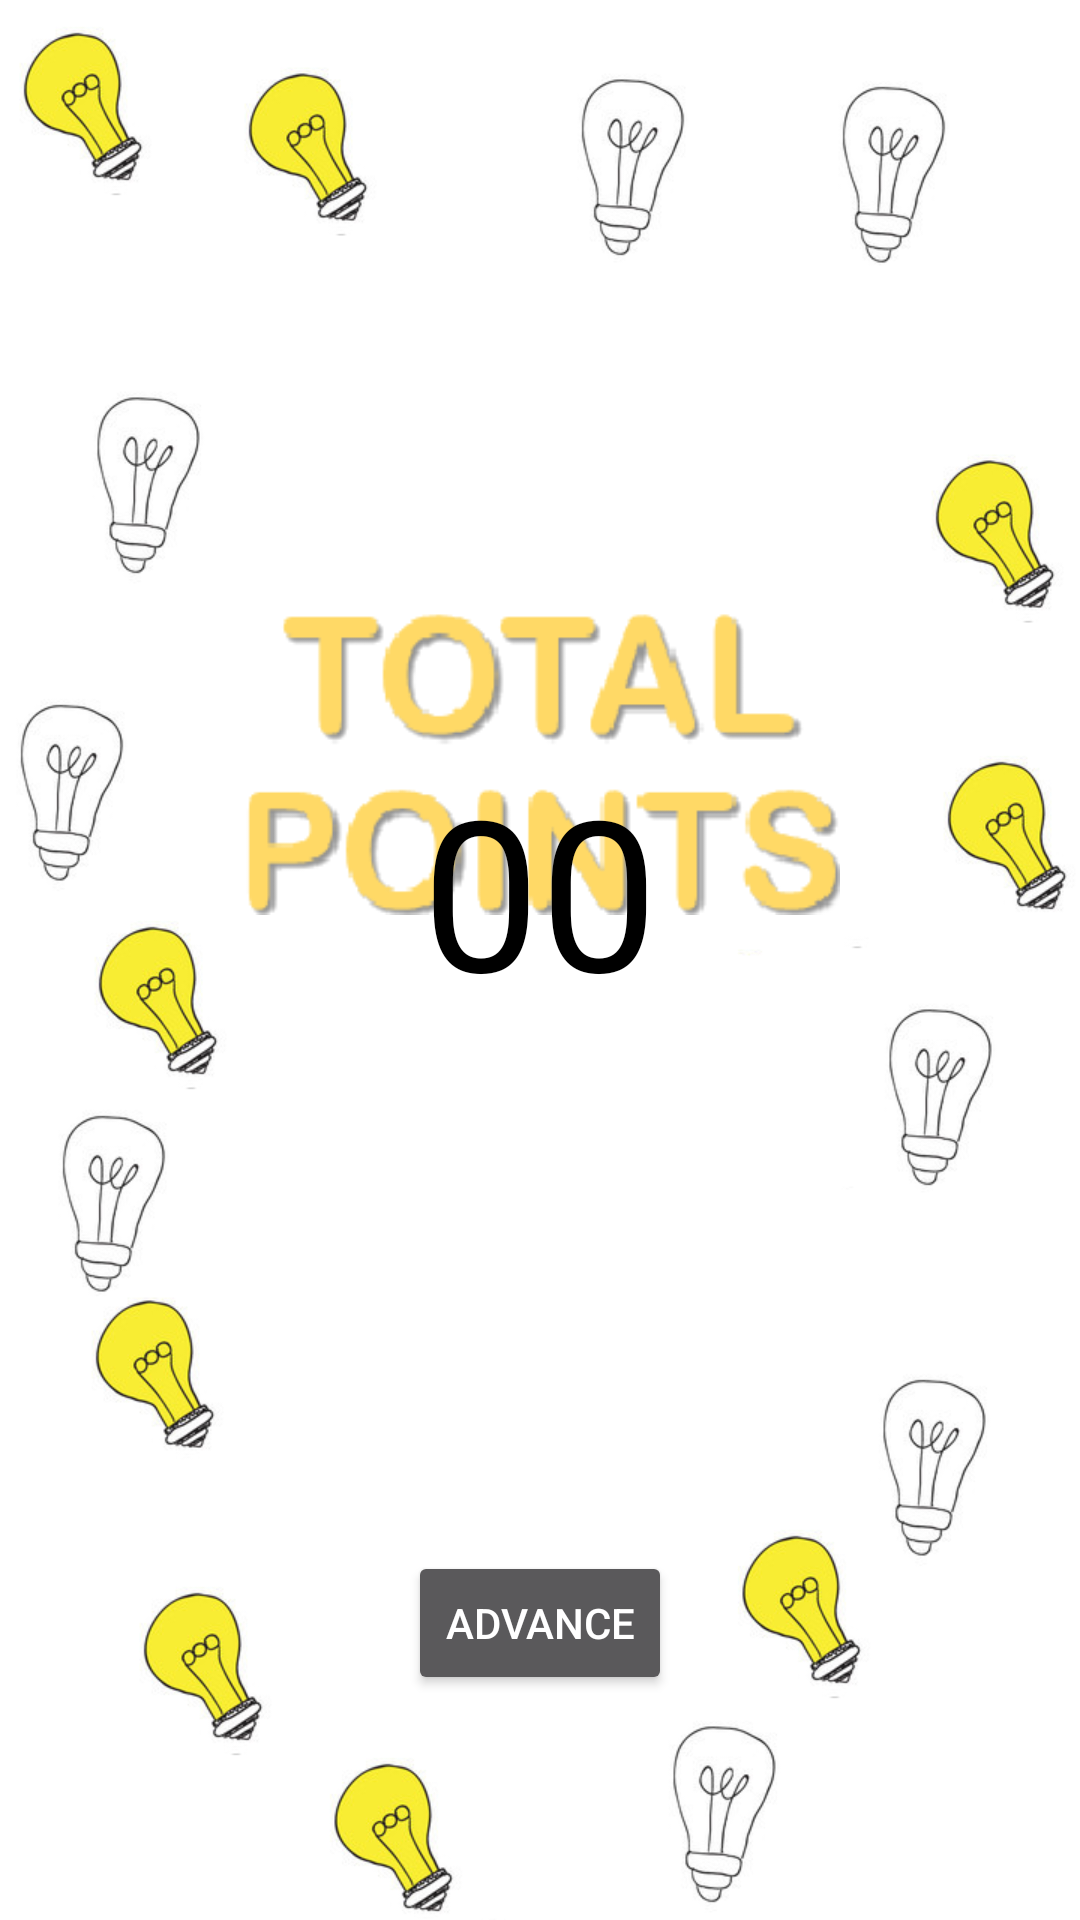

Write the Android layout XML for this screen, with the resource values it uses.
<!-- AndroidManifest.xml: application theme Theme.AppCompat.NoActionBar -->
<!-- res/layout/pontuacaoview.xml -->
<?xml version="1.0" encoding="utf-8"?>
<RelativeLayout xmlns:android="http://schemas.android.com/apk/res/android"
    xmlns:tools="http://schemas.android.com/tools"
    android:orientation="vertical"
    android:layout_width="match_parent"
    android:layout_height="match_parent"
    android:paddingBottom="@dimen/activity_vertical_margin"
    android:paddingLeft="@dimen/activity_horizontal_margin"
    android:paddingRight="@dimen/activity_horizontal_margin"
    android:paddingTop="@dimen/activity_vertical_margin"
    tools:context="aplicativoIdiomas.view.PontuacaoActivity"
    tools:ignore="ContentDescription"
    android:background="@drawable/background_lamps00">

    <ImageView
        android:layout_width="200dp"
        android:layout_height="wrap_content"
        android:src="@drawable/tittle_total_points"
        android:id="@+id/title_pontuacao"
        android:layout_marginBottom="320dp"
        android:layout_alignParentBottom="true"
        android:layout_centerHorizontal="true"/>

    <TextView
        android:id="@+id/pontuacaoTotal"
        android:layout_width="wrap_content"
        android:layout_height="wrap_content"
        android:text="@string/Default_points"
        android:textSize="70sp"
        android:textColor="#000000"
        android:layout_alignParentTop="true"
        android:layout_centerHorizontal="true"
        android:layout_marginTop="250dp" />

    <Button
        android:layout_width="wrap_content"
        android:layout_height="wrap_content"
        android:text="@string/advance"
        android:id="@+id/advance"
        android:onClick="onClick"
        android:layout_alignParentBottom="true"
        android:layout_centerHorizontal="true"
        android:layout_marginBottom="75dp" />



</RelativeLayout>
<!-- resources referenced by this layout -->
<resources>
  <!-- drawable background_lamps00: png bitmap (drawable, 215568 bytes) -->
  <!-- drawable tittle_total_points: png bitmap (drawable, 13966 bytes) -->
  <string name="Default_points">00</string>
  <string name="advance">Advance</string>
</resources>
